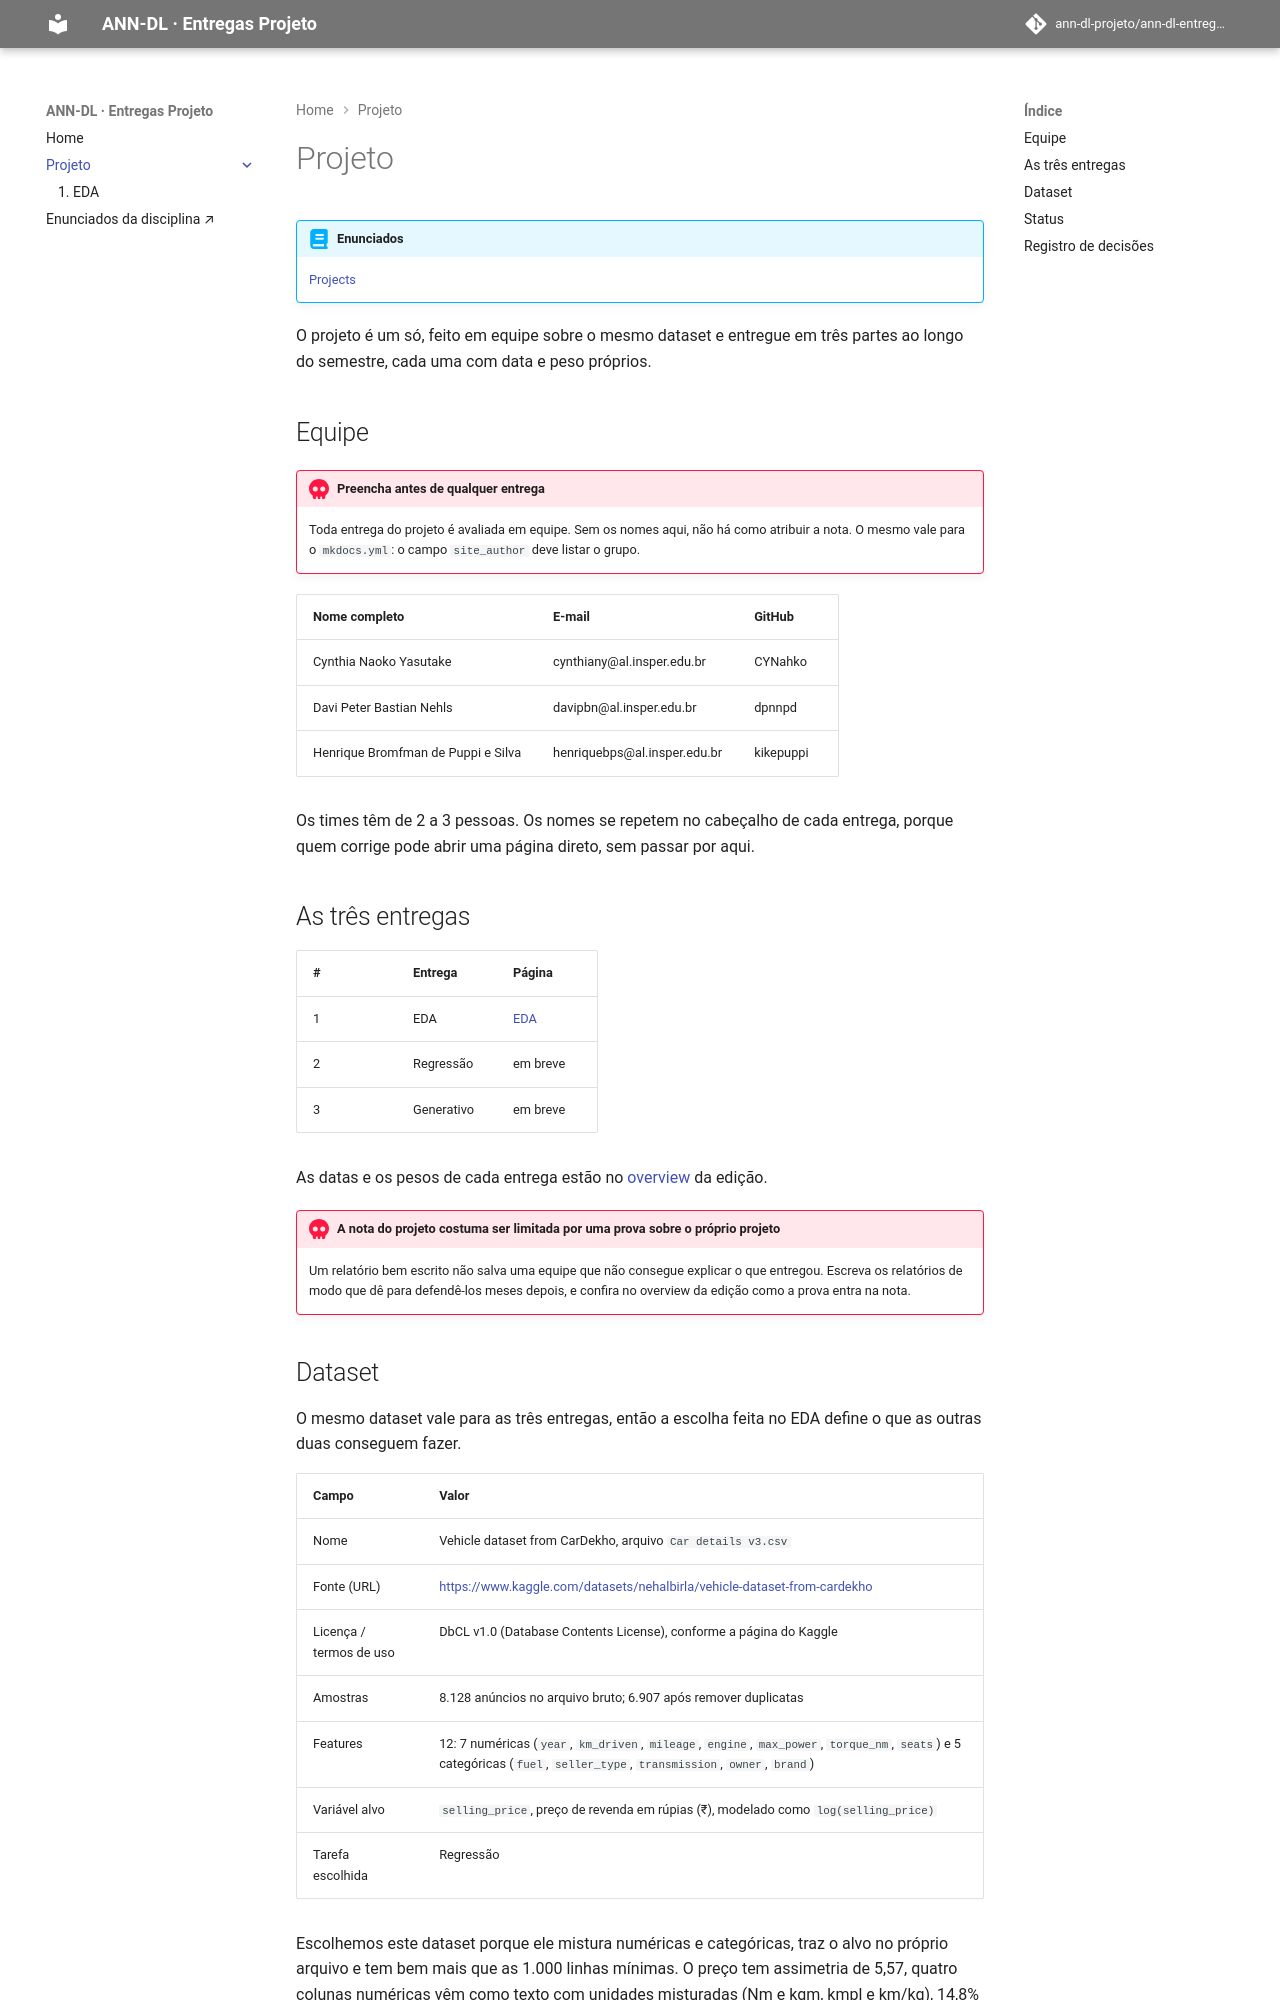

repository: ann-dl-projeto/ann-dl-entregas-projeto-cynahko-dpnnpd · page: projects/index.html · generator: mkdocs

# Projeto

!!! abstract "Enunciados"

    [Projects](https://insper.github.io/ann-dl/){:target='_blank'}

O projeto é um só, feito em equipe sobre o mesmo dataset e entregue em três partes ao longo do
semestre, cada uma com data e peso próprios.

## Equipe

!!! danger "Preencha antes de qualquer entrega"

    Toda entrega do projeto é avaliada em equipe. Sem os nomes aqui, não há como atribuir a nota.
    O mesmo vale para o `mkdocs.yml`: o campo `site_author` deve listar o grupo.

| Nome completo | E-mail | GitHub |
|---------------|--------|--------|
| Cynthia Naoko Yasutake | cynthiany@al.insper.edu.br | CYNahko |
| Davi Peter Bastian Nehls | davipbn@al.insper.edu.br | dpnnpd |
| Henrique Bromfman de Puppi e Silva | henriquebps@al.insper.edu.br | kikepuppi |

Os times têm de 2 a 3 pessoas. Os nomes se repetem no cabeçalho de cada entrega, porque quem
corrige pode abrir uma página direto, sem passar por aqui.

## As três entregas

| # | Entrega | Página |
|---|---------|--------|
| 1 | EDA | [EDA](eda/index.md) |
| 2 | Regressão | em breve |
| 3 | Generativo | em breve |

As datas e os pesos de cada entrega estão no [overview](https://insper.github.io/ann-dl/){:target='_blank'}
da edição.

!!! danger "A nota do projeto costuma ser limitada por uma prova sobre o próprio projeto"

    Um relatório bem escrito não salva uma equipe que não consegue explicar o que entregou.
    Escreva os relatórios de modo que dê para defendê-los meses depois, e confira no overview
    da edição como a prova entra na nota.
